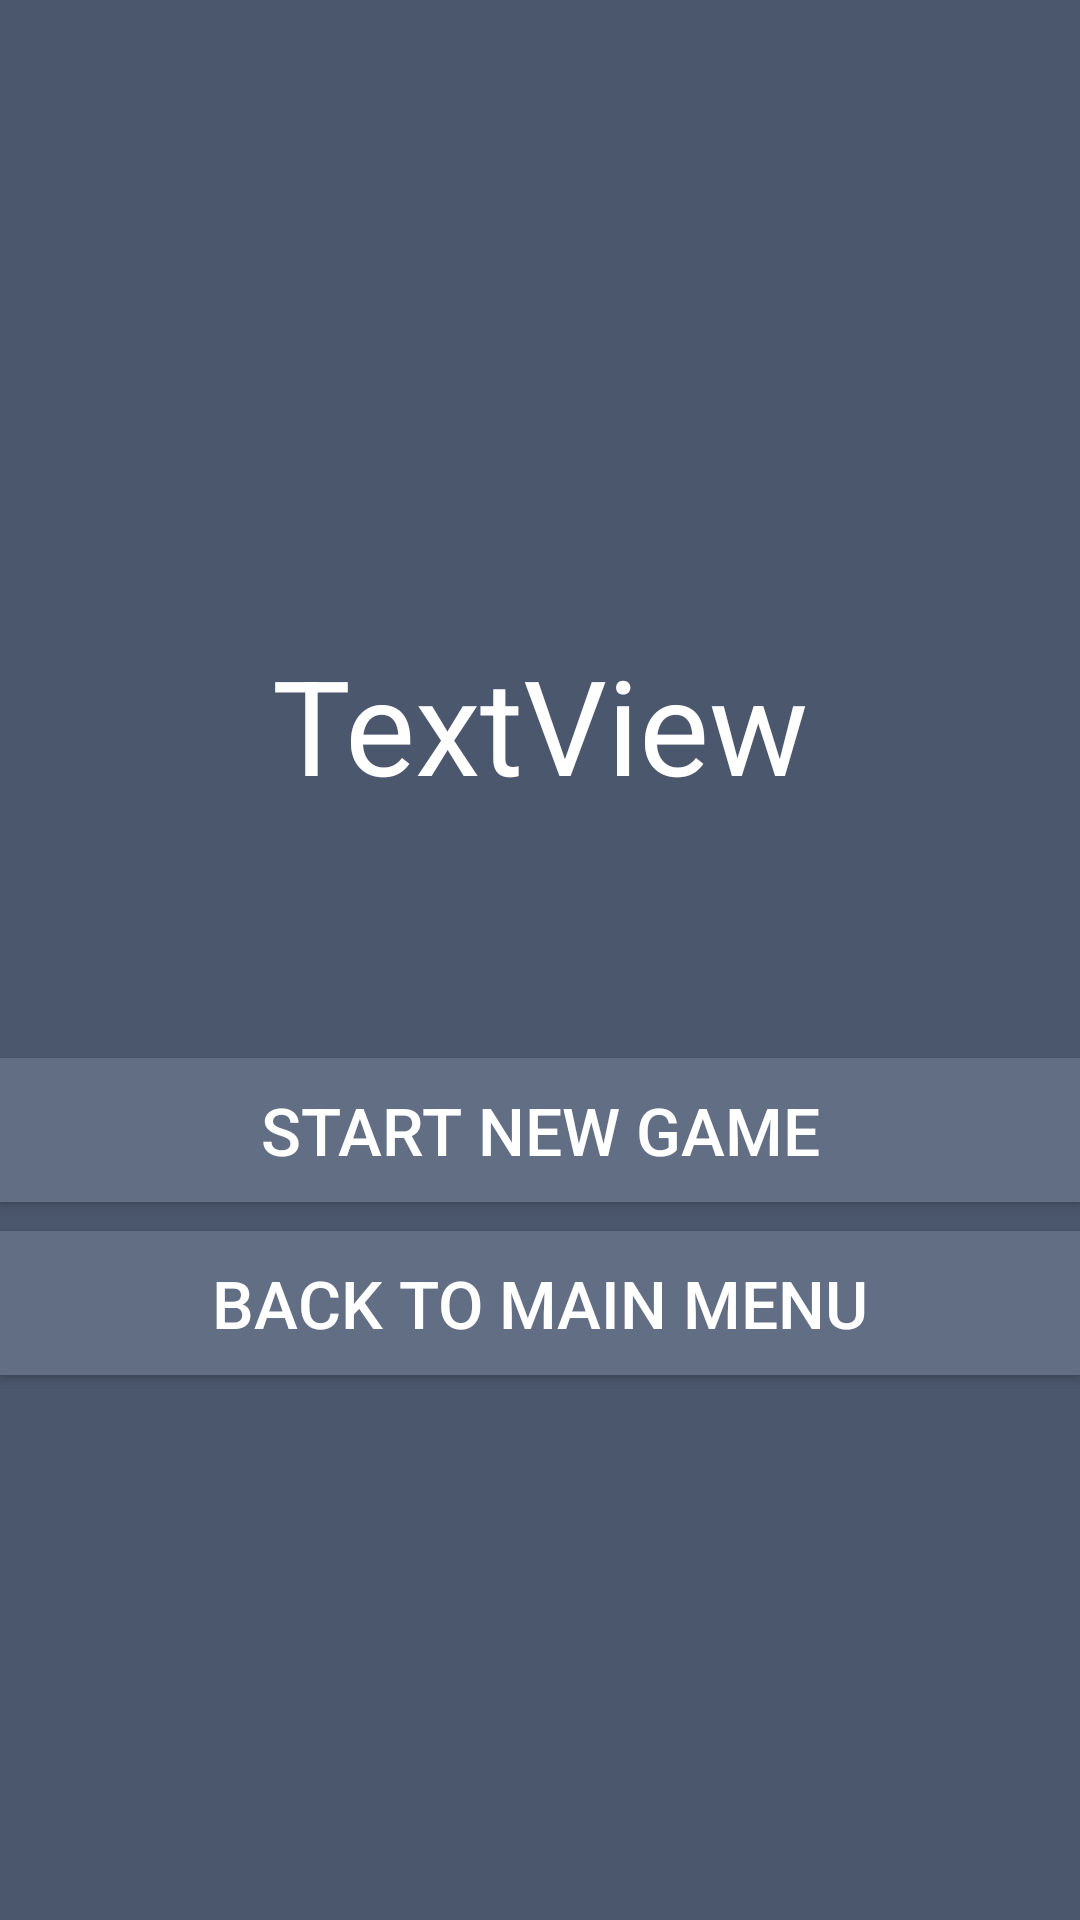

Layout XML and referenced resources for this Android screen:
<!-- AndroidManifest.xml: application theme AppTheme -->
<!-- res/layout/activity_game_win.xml -->
<?xml version="1.0" encoding="utf-8"?>
<androidx.constraintlayout.widget.ConstraintLayout xmlns:android="http://schemas.android.com/apk/res/android"
    xmlns:app="http://schemas.android.com/apk/res-auto"
    xmlns:tools="http://schemas.android.com/tools"
    android:layout_width="match_parent"
    android:layout_height="match_parent"
    android:background="@color/background"
    tools:context=".GameOverActivity">

    <Button
        android:id="@+id/start_game_btnn4"
        android:layout_width="0dp"
        android:layout_height="wrap_content"
        android:background="@color/button_background"
        android:onClick="startClick"
        android:text="Back to main menu"
        android:textColor="@android:color/white"
        android:textSize="22sp"
        app:layout_constraintBottom_toBottomOf="parent"
        app:layout_constraintEnd_toEndOf="parent"
        app:layout_constraintHorizontal_bias="0.0"
        app:layout_constraintStart_toStartOf="parent"
        app:layout_constraintTop_toBottomOf="@+id/start_game_btnn"
        app:layout_constraintVertical_bias="0.05" />

    <Button
        android:id="@+id/start_game_btnn"
        android:layout_width="0dp"
        android:layout_height="wrap_content"
        android:background="@color/button_background"
        android:onClick="startClick"
        android:text="Start new game"
        android:textColor="@android:color/white"
        android:textSize="22sp"
        app:layout_constraintBottom_toBottomOf="parent"
        app:layout_constraintEnd_toEndOf="parent"
        app:layout_constraintHorizontal_bias="0.0"
        app:layout_constraintStart_toStartOf="parent"
        app:layout_constraintTop_toBottomOf="@+id/win"
        app:layout_constraintVertical_bias="0.255" />

    <TextView
        android:id="@+id/win"
        android:layout_width="wrap_content"
        android:layout_height="wrap_content"
        android:layout_marginTop="212dp"
        android:text="TextView"
        android:gravity="center"
        android:textColor="@color/white"
        android:textSize="44sp"
        app:layout_constraintEnd_toEndOf="parent"
        app:layout_constraintHorizontal_bias="0.499"
        app:layout_constraintStart_toStartOf="parent"
        app:layout_constraintTop_toTopOf="parent" />
</androidx.constraintlayout.widget.ConstraintLayout>
<!-- resources referenced by this layout -->
<resources>
  <color name="background">#4b576d</color>
  <color name="button_background">#626e84</color>
  <color name="white">#FFFFFF</color>
  <style name="AppTheme" parent="Theme.AppCompat.Light.DarkActionBar">
          
          <item name="colorPrimary">@color/action_bar_background</item>
          <item name="colorPrimaryDark">@color/colorPrimaryDark</item>
          <item name="colorAccent">@color/colorAccent</item>
      </style>
  <color name="action_bar_background">#303745</color>
  <color name="colorPrimaryDark">#00574B</color>
  <color name="colorAccent">#D81B60</color>
</resources>
